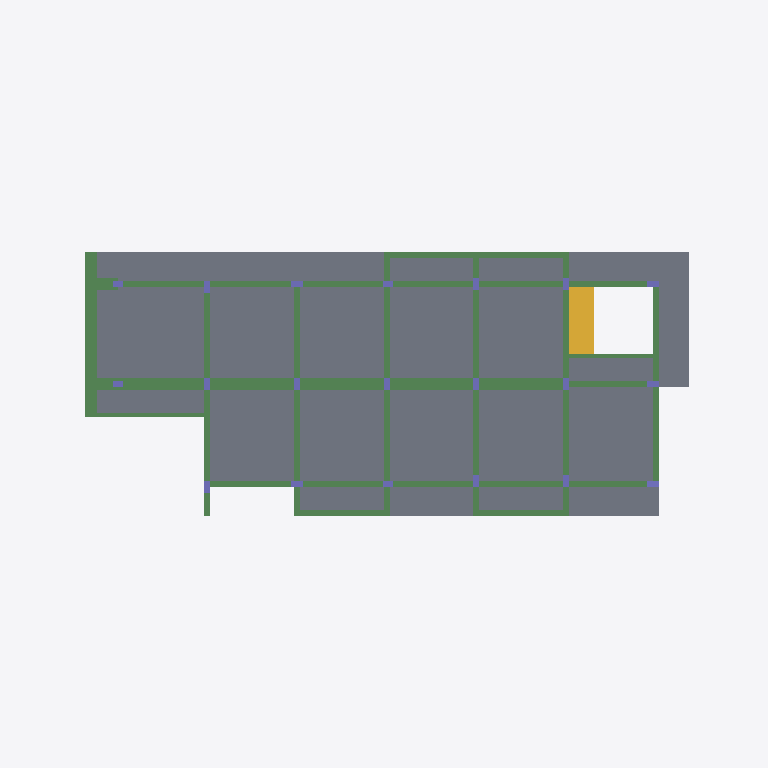
Plan cut of the same IFC building model at storey 'Piano Secondo' (level 10.00 m, cut at 11.40 m), seen from above with north up, elements coloured by IFC class: 23 beams (green), 20 slabs (grey), 20 columns (violet), 1 stair (yellow). Cut surfaces are drawn darker.
Extent 35.7 m × 18.4 m × 17.9 m (x, y, z). Storeys (6): Fondazione at 0.00 m; Piano Seminterrato at 0.00 m; Piano Terra at 3.00 m; Piano Primo at 6.50 m; Piano Secondo at 10.00 m; Piano Terzo at 13.50 m. Elements (305): 100 IfcColumn, 98 IfcBeam, 97 IfcSlab, 6 IfcStair, 4 IfcWall.

HEADER;
FILE_DESCRIPTION(('ViewDefinition[CoordinationView_V2.0, QuantityTakeOffAddOnView]'),'2;1');
FILE_NAME('C:\\Users\\GiovanniCiampi\\Desktop\\modelli_piattaforma\\Casa degli Ulivi rev_02','2018-10-05T10:53:28',(),(),'ACCA_IFC.dll Version 202','EdiLus BIM(d)','');
FILE_SCHEMA(('IFC2X3'));
ENDSEC;
DATA;
#7=IFCPROJECT('31mwEXqXX1X9$CaM1ZnTg3',#1,'MODELLO STRUTTURALE (formato EDL) Piattaforma allineato pulito rev.02',$,$,$,$,(#16),#8);
#4236=IFCSITE('2BdVAB9rT4YO5KVCe8a7Ng',#1,'Default Site',$,$,#4237,$,$,.ELEMENT.,(41,54,26),(12,29,24),20.0,$,$);
#4241=IFCBUILDING('1gaah7ZmP63ACPg1bAfDHY',#1,'Default Building',$,$,#4242,$,$,.ELEMENT.,$,$,#4246);
#4247=IFCBUILDINGSTOREY('0fx7iIIsD2KhhKlKKv3ygV',#1,'Fondazione',$,$,#4251,$,$,.ELEMENT.,0.0);
#7506=IFCBUILDINGSTOREY('2Uamrq9c1FM9ZrvzZST9iK',#1,'Piano Seminterrato',$,$,#7510,$,$,.ELEMENT.,0.0);
#11034=IFCBUILDINGSTOREY('2sRusDOHbBFOEFOLSbFJfx',#1,'Piano Terra',$,$,#11038,$,$,.ELEMENT.,3.0);
#14698=IFCBUILDINGSTOREY('3PSq8AIVvEJQWvoiUX_71C',#1,'Piano Primo',$,$,#14701,$,$,.ELEMENT.,6.5);
#17963=IFCBUILDINGSTOREY('1Dm_x3RQ54vgo0ajLoDe8Q',#1,'Piano Secondo',$,$,#17966,$,$,.ELEMENT.,10.0);
#20268=IFCBUILDINGSTOREY('16s2f_iG95FQw0eEqqNFTi',#1,'Piano Terzo',$,$,#20271,$,$,.ELEMENT.,13.5);
#17015=IFCSLAB('00Ht1$Ai52BhZxQQ3R5DBE',#1,'Solaio Cemento Armato 4715',$,$,#17026,#17031,$,.NOTDEFINED.);
#17309=IFCSLAB('0n7w_g$j586PGZbQUXNe2N',#1,'Balcone Cemento Armato 4704',$,$,#17320,#17324,$,.NOTDEFINED.);
#17143=IFCSLAB('1RIr$JJlv1Cv07mINgD1ed',#1,'Solaio Cemento Armato 4706',$,$,#17154,#17159,$,.NOTDEFINED.);
#17094=IFCSLAB('2XuEdhAu97KPFFnrWffa0n',#1,'Solaio Cemento Armato 4709',$,$,#17100,#17104,$,.NOTDEFINED.);
#17116=IFCSLAB('0BweTZYIj1PhouNmpTt8rV',#1,'Solaio Cemento Armato 4707',$,$,#17127,#17131,$,.NOTDEFINED.);
#17171=IFCSLAB('3ZsCZTtsP0XBo_eIW3YjzE',#1,'Solaio Cemento Armato 4713',$,$,#17177,#17181,$,.NOTDEFINED.);
#17193=IFCSLAB('1sX3ouRSX7Lu5KP9k_6FCa',#1,'Solaio Cemento Armato 4714',$,$,#17199,#17203,$,.NOTDEFINED.);
#17237=IFCSLAB('1SHXLCNt99lxuC3YmDXiEC',#1,'Solaio Cemento Armato 4710',$,$,#17243,#17247,$,.NOTDEFINED.);
#17259=IFCSLAB('2ktO_iDPX3VwsONjedZdK3',#1,'Solaio Cemento Armato 4711',$,$,#17265,#17269,$,.NOTDEFINED.);
#17071=IFCSLAB('3CmT80$2nDzPPRWblhaUlG',#1,'Solaio Cemento Armato 4708',$,$,#17077,#17082,$,.NOTDEFINED.);
#17215=IFCSLAB('00zJA0ZPP5PRFX$Bvn88wh',#1,'Solaio Cemento Armato 4712',$,$,#17221,#17225,$,.NOTDEFINED.);
#17364=IFCSLAB('1D0wP8NYn4_g5Yc3VU7$tO',#1,'Balcone Cemento Armato 27826',$,$,#17375,#17379,$,.NOTDEFINED.);
#16113=IFCBEAM('3mE92l_$T6GPfUk2uE3i_l',#1,'Trave 4673','Trave','beam',#16125,#16130,$);
#16555=IFCBEAM('3Wf5dYDXv7zALrwCFcFn03',#1,'Trave 4655','Trave','beam',#16567,#16571,$);
#17281=IFCSLAB('3U0jSJpRnDced9iFWktuaX',#1,'Balcone Cemento Armato 28521','Balcone Cemento Armato',$,#17292,#17297,$,.NOTDEFINED.);
#17391=IFCSLAB('17XCHtfCrAWP18h0e4a6bc',#1,'Soletta 4722',$,$,#17402,#17407,$,.NOTDEFINED.);
#16709=IFCBEAM('2H4w4w0h53twAZlKNDlDaT',#1,'Trave 4664','Trave','beam',#16715,#16719,$);
#17336=IFCSLAB('03sInEaTjBqAMu2VJpV4i3',#1,'Balcone Cemento Armato 28496','Balcone Cemento Armato',$,#17347,#17352,$,.NOTDEFINED.);
#16962=IFCSLAB('3$0elbsd57IumHPE2yY9gE',#1,'Solaio Cemento Armato 28481','Solaio Cemento Armato',$,#16973,#16978,$,.NOTDEFINED.);
#16936=IFCSLAB('086Y9UXjH318fh8CGJw6CU',#1,'Solaio Cemento Armato 4720',$,$,#16946,#16950,$,.NOTDEFINED.);
#17043=IFCSLAB('1Vzb5gDWr9OOjtqEq1AG9v',#1,'Solaio Cemento Armato 4718',$,$,#17054,#17059,$,.NOTDEFINED.);
#17419=IFCSLAB('278ff01ArEDu9PqMNG$Y3X',#1,'Soletta 28922',$,$,#17430,#17435,$,.NOTDEFINED.);
#15745=IFCBEAM('0Y4AWu_6HFQB_pmNoOL6GP',#1,'Trave 4693','Trave','beam',#15757,#15762,$);
#16990=IFCSLAB('0V4gfOfMX5Xuj5aKrc1lN1',#1,'Solaio Cemento Armato 4719',$,$,#16998,#17003,$,.NOTDEFINED.);
#14909=IFCSTAIR('0qpEuRsLz49eQa_7z2qOOo',#1,'Scala CA 29990',$,$,#14912,$,$,.NOTDEFINED.);
#16371=IFCBEAM('36X5tIhDr9Qhs8b9EQ3grO',#1,'Trave 4684','Trave','beam',#16383,#16388,$);
#15912=IFCBEAM('2WxkBt8fn40uBJ68udKOMS',#1,'Trave 4679','Trave','beam',#15924,#15929,$);
#16459=IFCBEAM('0BJ9$0hZn7ghkPIg9Ra9ao',#1,'Trave 4681','Trave','beam',#16471,#16476,$);
#15852=IFCBEAM('0IeYnYFrT9DwVCwweEJ0sM',#1,'Trave 4688','Trave','beam',#15858,#15862,$);
#15569=IFCBEAM('0nuk0lxj14aQe59ryPsKp0',#1,'Trave 4696','Trave','beam',#15581,#15586,$);
#15644=IFCBEAM('2posMuZXjAMObTN7dKH4b7',#1,'Trave 4669','Trave','beam',#15656,#15661,$);
#15321=IFCBEAM('1NuhfoUaz9xg4sH8dPCPyu',#1,'Trave 4663','Trave','beam',#15327,#15331,$);
#16309=IFCBEAM('0vCSP9E6XFWhW1aeiO7G6K',#1,'Trave 4662','Trave','beam',#16315,#16319,$);
#15392=IFCBEAM('1_cq9EQRn0vOdc2LGHkERv',#1,'Trave 28466','Trave','beam',#15402,#15407,$);
#15539=IFCBEAM('2kUBaeqc9CW9bFaHxV_DiK',#1,'Trave 4695','Trave','beam',#15551,#15555,$);
#15368=IFCBEAM('0Ge5OuuMP3uQzCrlmksVs_',#1,'Trave 4672','Trave','beam',#15376,#15380,$);
#16840=IFCBEAM('2_lOkXOoz8if7GNpS5uJ7p',#1,'Travetta cfc 105667','Travetta cfc','beam',#16852,#16857,$);
#16872=IFCBEAM('17YBr$NF15VPTKT1OySPl9',#1,'Travetta cfc 28921','Travetta cfc','beam',#16878,#16883,$);
#16041=IFCBEAM('0JTXqKk0j80OF_Epp9wtCJ',#1,'Trave 4659','Trave','beam',#16051,#16056,$);
#15483=IFCBEAM('0ghmGLDJP7VhX3XkukfZzl',#1,'Trave 4689','Trave','beam',#15489,#15494,$);
#15344=IFCBEAM('29LOmygsfD2u1VYKLdlCVx',#1,'Trave 4687','Trave','beam',#15350,#15355,$);
#15507=IFCBEAM('0D5rgHa5f5swpEiVf7LGOW',#1,'Trave 28085','Trave','beam',#15519,#15524,$);
#15421=IFCBEAM('1kLqEmMGLA8wCLTomih5CR',#1,'Trave 28205','Trave','beam',#15433,#15438,$);
#15452=IFCBEAM('2uVaSHsgX5hBnCAn25wiAM',#1,'Trave 4691','Trave','beam',#15464,#15469,$);
#17626=IFCCOLUMN('1skqAWqTH1hP4YLhj6g2ID',#1,'Pilastro 4654','Pilastro','column',#17632,#17636,$);
#19868=IFCCOLUMN('2LCL2miT1COgYvx8pPSmCt',#1,'Pilastro 4553','Pilastro','column',#19874,#19878,$);
#19890=IFCCOLUMN('0M5Ec3HMj5JhKZpmnqWIYV',#1,'Pilastro 4554','Pilastro','column',#19896,#19900,$);
#19934=IFCCOLUMN('27YMumGsv98eraeevHtgIE',#1,'Pilastro 4549','Pilastro','column',#19940,#19944,$);
#19912=IFCCOLUMN('2u2Y7HY0TCT95pY0m$Sk0u',#1,'Pilastro 4548','Pilastro','column',#19918,#19922,$);
#19956=IFCCOLUMN('344QzVS415xO5qfWkB4NiI',#1,'Pilastro 4550','Pilastro','column',#19962,#19966,$);
#20000=IFCCOLUMN('3iuNmQUIP9XRjYioN5byTF',#1,'Pilastro 4559','Pilastro','column',#20006,#20011,$);
#19978=IFCCOLUMN('2Eq4NNOM5Bje3yNfnmFQ42',#1,'Pilastro 4555','Pilastro','column',#19984,#19988,$);
#20025=IFCCOLUMN('3qxNT$hKL6PfZzH1d9vu3v',#1,'Pilastro 4560','Pilastro','column',#20031,#20035,$);
#20091=IFCCOLUMN('3jga0IAibBsA63s1xv0Pzu',#1,'Pilastro 4557','Pilastro','column',#20097,#20101,$);
#20069=IFCCOLUMN('1tT2A7IJrEkf4woi_XC18y',#1,'Pilastro 4556','Pilastro','column',#20075,#20079,$);
#20113=IFCCOLUMN('325qTs6_180PtSCKdHpIav',#1,'Pilastro 4558','Pilastro','column',#20119,#20123,$);
#20157=IFCCOLUMN('2Y4fQvCTj8RPCgQneWsWG1',#1,'Pilastro 4546','Pilastro','column',#20163,#20167,$);
#20135=IFCCOLUMN('2cPI20N8v5afDsxv8AfeSL',#1,'Pilastro 4545','Pilastro','column',#20141,#20145,$);
#20245=IFCCOLUMN('1AetFUFaH5aPr6PzFahoQX',#1,'Pilastro 4563','Pilastro','column',#20251,#20255,$);
#20223=IFCCOLUMN('2kQrtFZ4bDnxlrRpj$NGQq',#1,'Pilastro 4562','Pilastro','column',#20229,#20233,$);
#19846=IFCCOLUMN('07ye0ZsF19XfRJ_Qle3vq0',#1,'Pilastro 4552','Pilastro','column',#19852,#19856,$);
#20047=IFCCOLUMN('1GxypNY2z3fBqTEhPkzlcu',#1,'Pilastro 4561','Pilastro','column',#20053,#20057,$);
#20179=IFCCOLUMN('3nfBvjPon46Aefuzej2mlT',#1,'Pilastro 4547','Pilastro','column',#20185,#20189,$);
#20201=IFCCOLUMN('2l3LeU_Vz6Je0cyw2vpjV5',#1,'Pilastro 4544','Pilastro','column',#20207,#20211,$);
ENDSEC;
